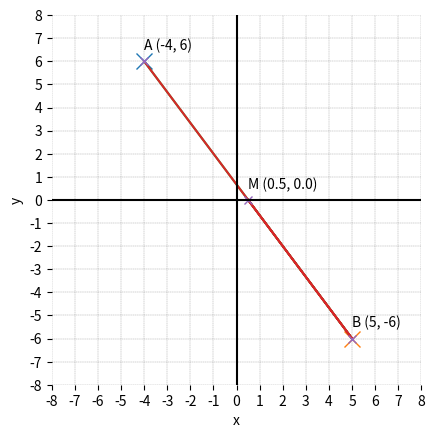

Write Python code to recreate this figure.

###############
# Authored by Weisheng Jiang
# Book 3  |  From Basic Arithmetic to Machine Learning
# Published and copyrighted by Tsinghua University Press
# Beijing, China, 2022
###############

# Bk3_Ch7_01

import matplotlib.pyplot as plt
import numpy as np

x_A = -4
y_A = 6

x_B = 5
y_B = -6

x_M = (x_A + x_B)/2
y_M = (y_A + y_B)/2

fig, ax = plt.subplots()

plt.plot(x_A,y_A, 'x', markersize = 12)

plt.plot(x_B,y_B, 'x', markersize = 12)

x_points = [x_A,x_B,x_M]
y_points = [y_A,y_B,y_M]

plt.plot(x_points,y_points)
plt.plot(x_points,y_points)

labels = ['A', 'B', 'M']

plt.plot(x_points, y_points, 'x')

for label, i, j in zip(labels, x_points, y_points):
   plt.text(i, j+0.5, label + ' ({}, {})'.format(i, j))

plt.xlabel('x')
plt.ylabel('y')
plt.axhline(y=0, color='k', linestyle='-')
plt.axvline(x=0, color='k', linestyle='-')
plt.xticks(np.arange(-8, 8 + 1, step=1))
plt.yticks(np.arange(-8, 8 + 1, step=1))
plt.axis('scaled')

ax.set_xlim(-8,8)
ax.set_ylim(-8,8)
ax.spines['top'].set_visible(False)
ax.spines['right'].set_visible(False)
ax.spines['bottom'].set_visible(False)
ax.spines['left'].set_visible(False)

ax.grid(linestyle='--', linewidth=0.25, color=[0.5,0.5,0.5])
